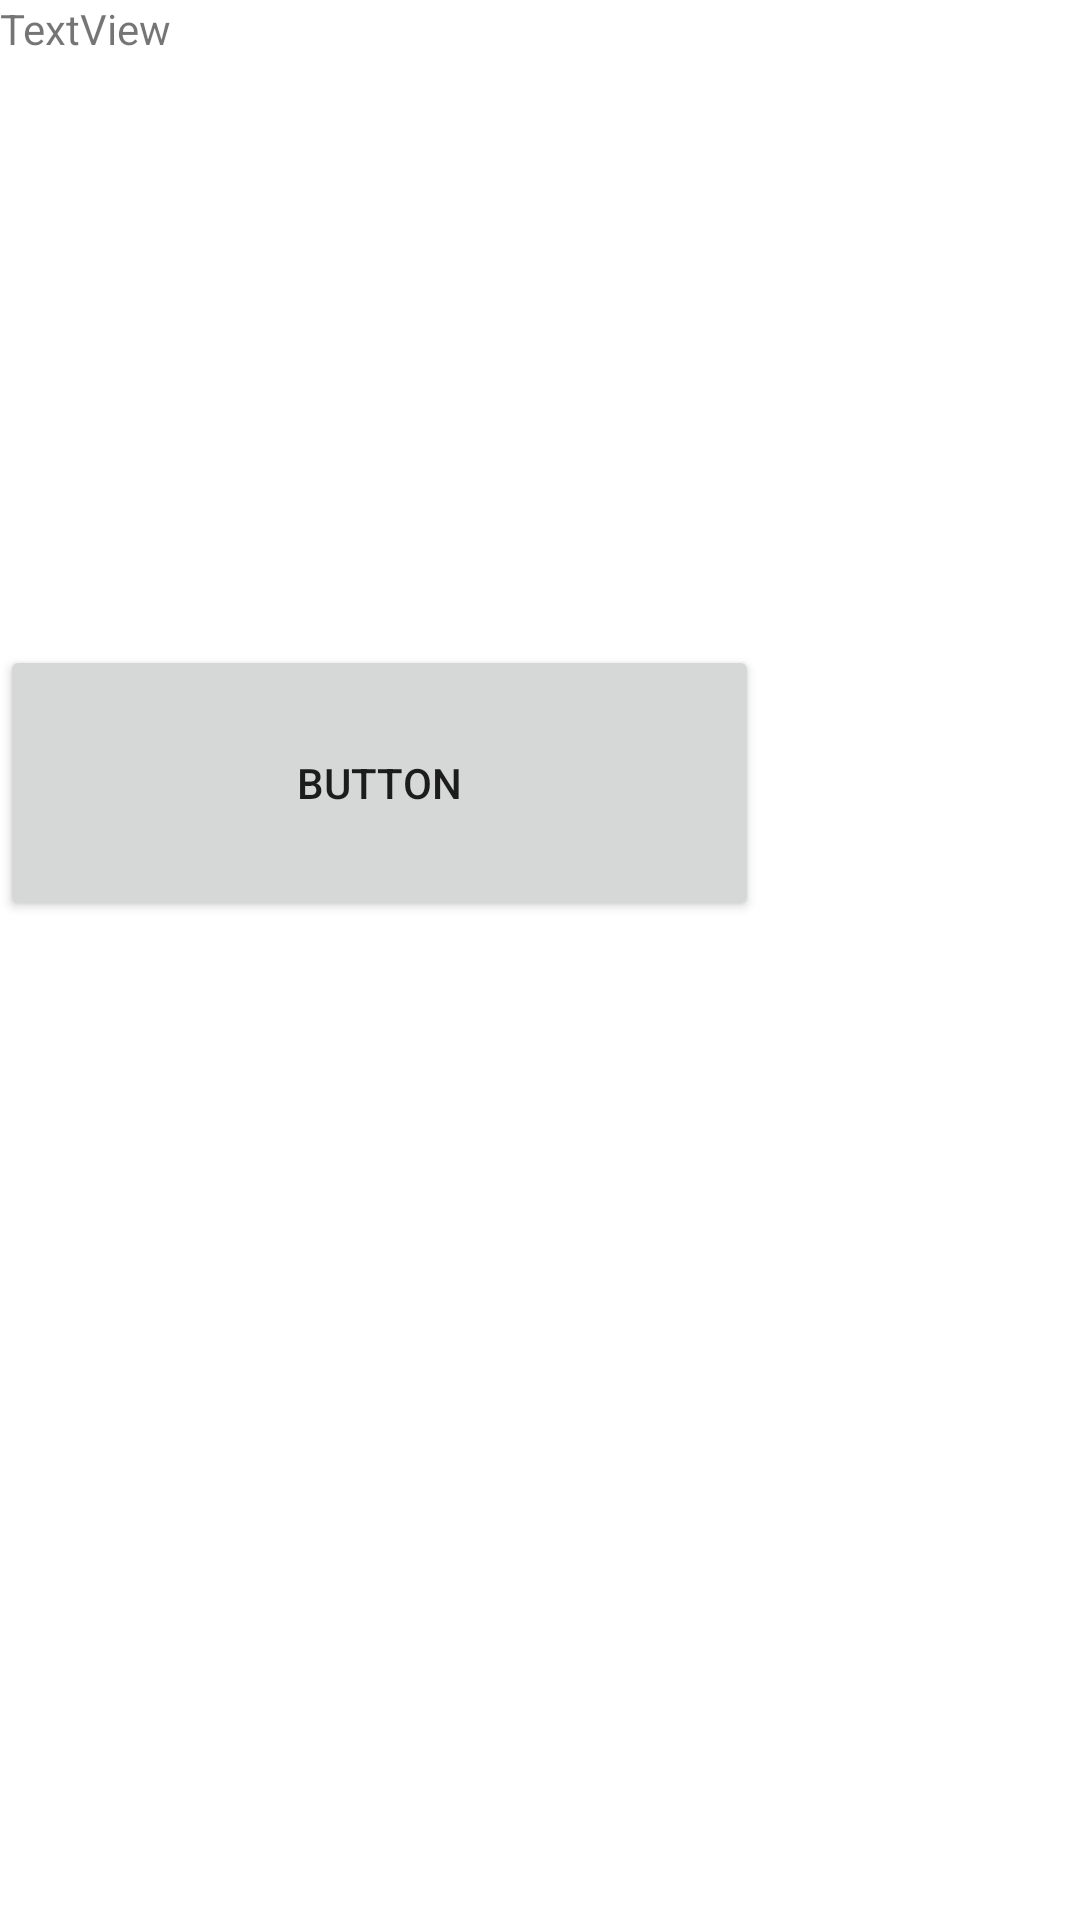

The Android layout XML behind this screen, and the referenced resources:
<!-- AndroidManifest.xml: application theme Theme.DAMNED -->
<!-- res/layout/activity_1_boton.xml -->
<?xml version="1.0" encoding="utf-8"?>
<androidx.constraintlayout.widget.ConstraintLayout xmlns:android="http://schemas.android.com/apk/res/android"
    xmlns:app="http://schemas.android.com/apk/res-auto"
    xmlns:tools="http://schemas.android.com/tools"
    android:layout_width="match_parent"
    android:layout_height="match_parent"
    tools:context=".Activity_1_boton">

    <LinearLayout
        android:layout_width="match_parent"
        android:layout_height="match_parent"
        android:orientation="vertical"
        tools:layout_editor_absoluteX="-71dp"
        tools:layout_editor_absoluteY="-41dp">
    <TextView
        android:id="@+id/textoPantalla"
        android:layout_width="258dp"
        android:layout_height="215dp"
        android:text="TextView"
        tools:layout_editor_absoluteX="51dp"
        tools:layout_editor_absoluteY="78dp" />

    <Button
        android:id="@+id/boton1"
        android:layout_width="253dp"
        android:layout_height="92dp"
        android:text="Button"
        tools:layout_editor_absoluteX="67dp"
        tools:layout_editor_absoluteY="460dp" />
    </LinearLayout>
</androidx.constraintlayout.widget.ConstraintLayout>
<!-- resources referenced by this layout -->
<resources>
  <style name="Theme.DAMNED" parent="Theme.MaterialComponents.DayNight.DarkActionBar">
          
          <item name="colorPrimary">@color/purple_500</item>
          <item name="colorPrimaryVariant">@color/purple_700</item>
          <item name="colorOnPrimary">@color/white</item>
          
          <item name="colorSecondary">@color/teal_200</item>
          <item name="colorSecondaryVariant">@color/teal_700</item>
          <item name="colorOnSecondary">@color/black</item>
          
          <item name="android:statusBarColor" tools:targetApi="l">?attr/colorPrimaryVariant</item>
          
      </style>
  <!-- not gathered from this repository: default colours our renderer supplied (Android Studio template values) -->
  <color name="purple_500">#FF6200EE</color>
  <color name="purple_700">#FF3700B3</color>
  <color name="teal_200">#FF03DAC5</color>
  <color name="teal_700">#FF018786</color>
  <color name="black">#FF000000</color>
  <color name="white">#FFFFFFFF</color>
</resources>
